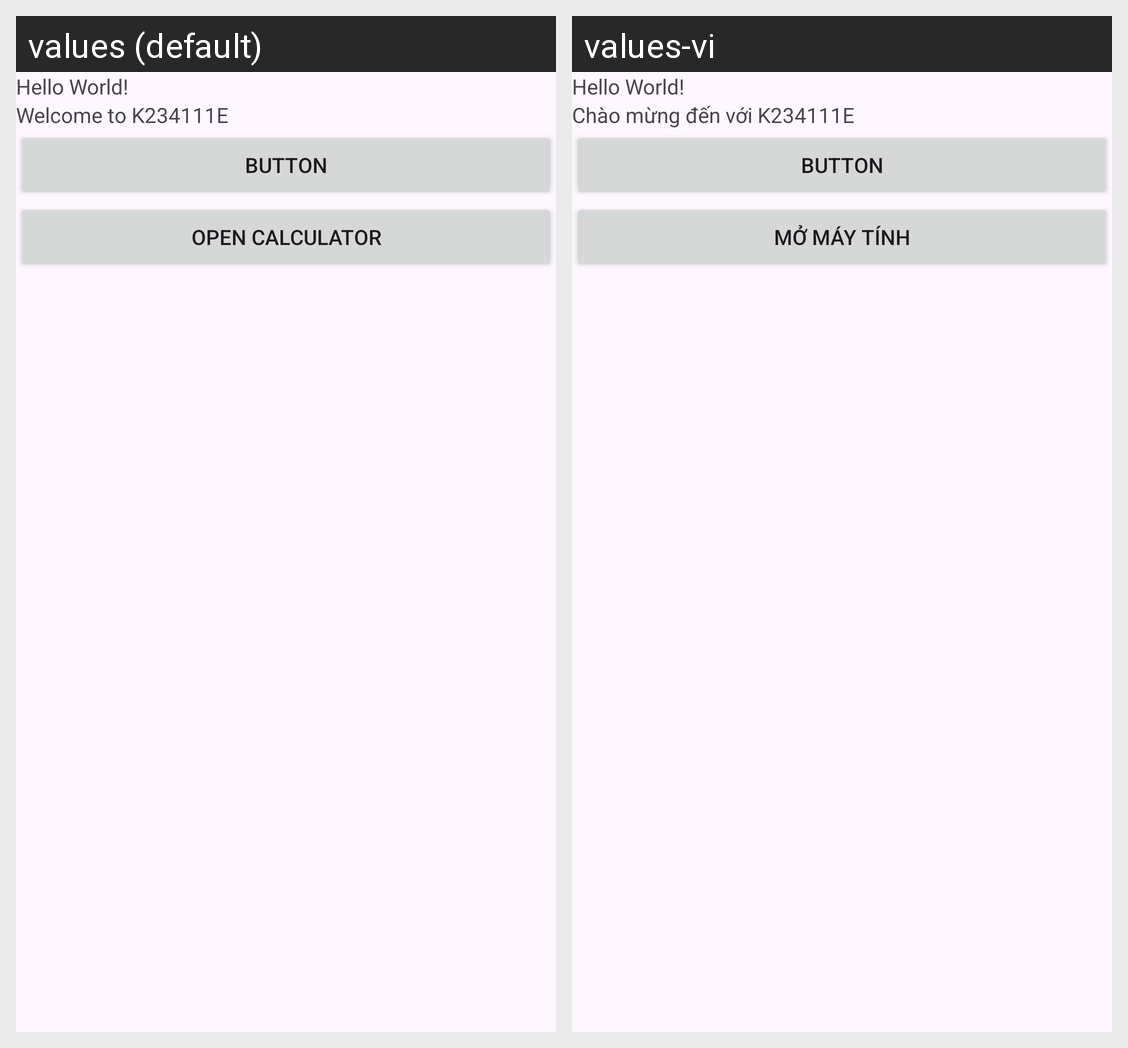

For this localized Android screen grid, give each drawn string resource with its value in every locale shown.
Android screen res/layout/activity_main.xml rendered under 2 locales, left to right: values (default), values-vi. Device: Nexus 5 (rendered at 1080×1920; each locale shown at half size, 540×960, under a caption strip naming it); theme Theme.K234111EMobile.
Strings drawn on this screen, with the default value and each locale's value (text and hints the layout hard-codes, and strings that could not be matched under every locale, appear in the picture but are not listed):

str_welcome
  values: Welcome to K234111E
  values-vi: Chào mừng đến với K234111E

str_open_calculator
  values: OPEN CALCULATOR
  values-vi: MỞ MÁY TÍNH
